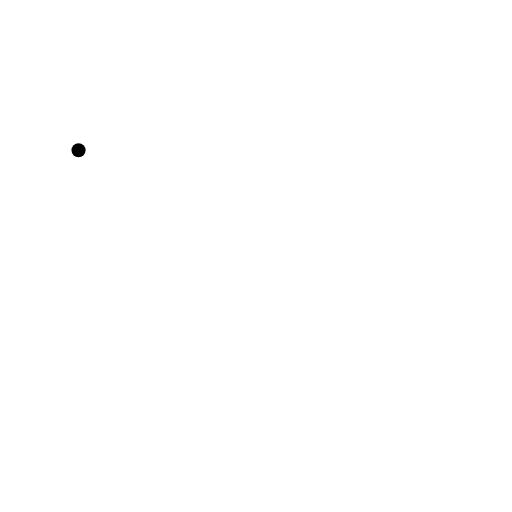
t = 0.00 s
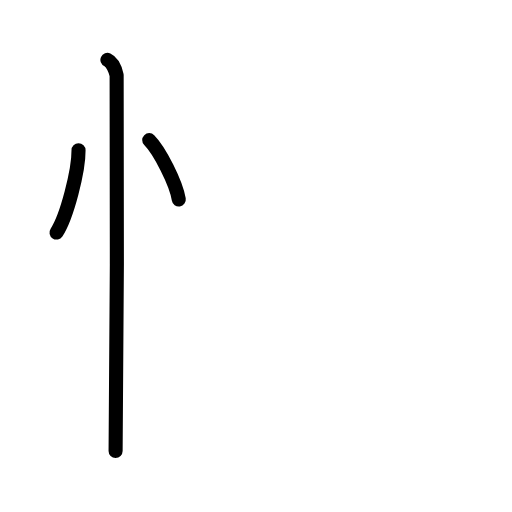
t = 2.63 s
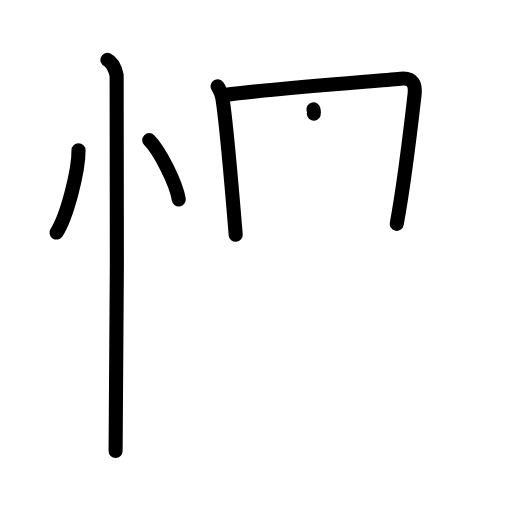
t = 5.25 s
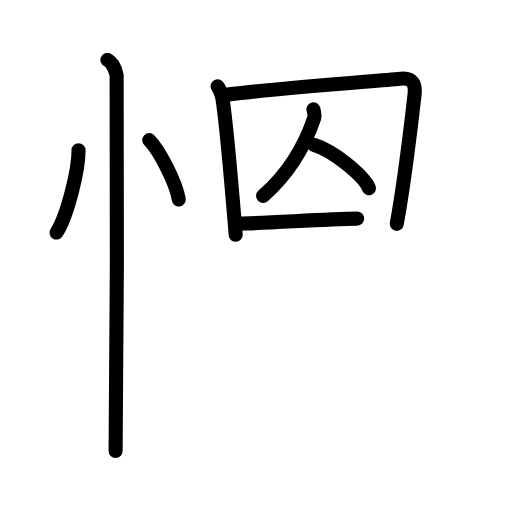
t = 7.75 s
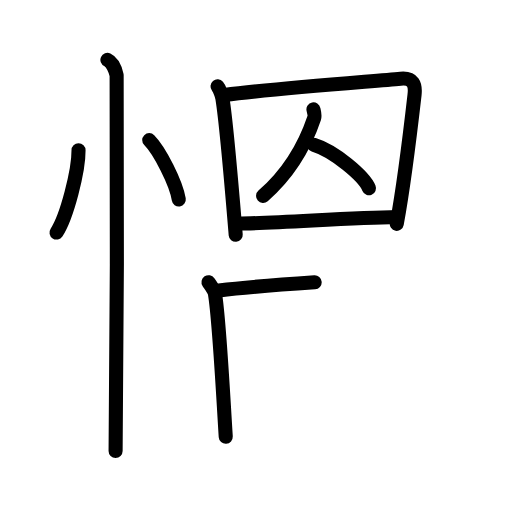
t = 9.17 s
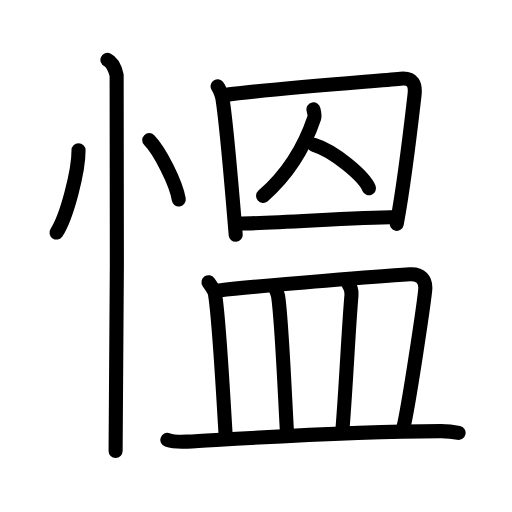
t = 13.00 s

The animated SVG that drew these frames (rendered in a browser with its animation timeline set to each time). Animation: 37 SMIL elements (animate=37); one cycle of 13.00 s.

<?xml version="1.0" encoding="UTF-8"?>
<!--
AniKanjiVG is licensed by CC-BY-SA Paul C. Sommerhoff (https://bitbucket.org/sommerhoff/anikanjivg).
AniKanjiVG uses KanjiVG which is licensed by CC-BY-SA Ulrich Apel (http://kanjivg.tagaini.net).
See also http://creativecommons.org/licenses/by-sa/3.0/
-->
<svg xmlns:kvg='http://kanjivg.tagaini.net' xmlns='http://www.w3.org/2000/svg' width='109' height='109' viewBox='0 0 109 109' style='fill:none;stroke:#000000;stroke-width:3;stroke-linecap:round;stroke-linejoin:round;' id="kvg:kanji_0614d"><g id="kvg:0614d" kvg:element="慍"><g id="kvg:0614d-g1" kvg:element="忄" kvg:variant="true" kvg:original="心" kvg:position="left" kvg:radical="general"><path id="kvg:0614d-s1" kvg:type="㇔" d="M16.72,32c0.03,4.31-2.47,14.14-4.69,17.5"><animate attributeName="d" begin="0.0s" dur="1.0s" from="M16.72,32C16.72,32,16.72,32,16.72,32" to="M16.72,32c0.03,4.31-2.47,14.14-4.69,17.5" />
</path>
<path id="kvg:0614d-s2" kvg:type="㇔" d="M31.77,29.83c2.22,2.23,5.74,9.17,6.29,12.63"><animate attributeName="d" begin="1.0s" dur="1.0s" from="M31.77,29.83C31.77,29.83,31.77,29.83,31.77,29.83" to="M31.77,29.83c2.22,2.23,5.74,9.17,6.29,12.63" />
<animate attributeName="d" begin="0s" dur="1.0s" from="M-100,-100" to="M-100,-100" />
</path>
<path id="kvg:0614d-s3" kvg:type="㇑" d="M22.87,12.75c1.09,0.5,1.74,2.25,1.96,3.25c0.22,1,0,73.75-0.22,80"><animate attributeName="d" begin="2.0s" dur="0.5s" from="M22.87,12.75C22.87,12.75,22.87,12.75,22.87,12.75" to="M22.87,12.75c1.09,0.5,1.74,2.25,1.96,3.25" />
<animate attributeName="d" begin="2.5s" dur="0.5s" from="M22.87,12.75c1.09,0.5,1.74,2.25,1.96,3.25c0,0,0,0,0,0,0" to="M22.87,12.75c1.09,0.5,1.74,2.25,1.96,3.25c0.22,1,0,73.75-0.22,80" />
<animate attributeName="d" begin="0s" dur="2.0s" from="M-100,-100" to="M-100,-100" />
</path>
</g>
<g id="kvg:0614d-g2" kvg:position="right"><g id="kvg:0614d-g3" kvg:element="囚" kvg:position="top"><g id="kvg:0614d-g4" kvg:element="囗" kvg:part="1"><path id="kvg:0614d-s4" kvg:type="㇑" d="M46.31,18.39c0.42,0.5,0.94,1.89,1.04,2.55c0.9,5.55,1.9,17.8,2.83,29.05"><animate attributeName="d" begin="3.0s" dur="0.5s" from="M46.31,18.39C46.31,18.39,46.31,18.39,46.31,18.39" to="M46.31,18.39c0.42,0.5,0.94,1.89,1.04,2.55" />
<animate attributeName="d" begin="3.5s" dur="0.5s" from="M46.31,18.39c0.42,0.5,0.94,1.89,1.04,2.55c0,0,0,0,0,0,0" to="M46.31,18.39c0.42,0.5,0.94,1.89,1.04,2.55c0.9,5.55,1.9,17.8,2.83,29.05" />
<animate attributeName="d" begin="0s" dur="3.0s" from="M-100,-100" to="M-100,-100" />
</path>
<path id="kvg:0614d-s5" kvg:type="㇕a" d="M47.76,20.21c11.49-1.46,30.76-2.84,37.52-3.46C88,16.5,88.5,18,88.25,20.19c-0.79,6.93-2.25,19.06-3.78,27.46"><animate attributeName="d" begin="4.0s" dur="0.3333333333333333s" from="M47.76,20.21C47.76,20.21,47.76,20.21,47.76,20.21" to="M47.76,20.21c11.49-1.46,30.76-2.84,37.52-3.46" />
<animate attributeName="d" begin="4.333333333333333s" dur="0.3333333333333333s" from="M47.76,20.21c11.49-1.46,30.76-2.84,37.52-3.46c0,0,0,0,0,0,0" to="M47.76,20.21c11.49-1.46,30.76-2.84,37.52-3.46C88,16.5,88.5,18,88.25,20.19" />
<animate attributeName="d" begin="4.666666666666667s" dur="0.3333333333333333s" from="M47.76,20.21c11.49-1.46,30.76-2.84,37.52-3.46C88,16.5,88.5,18,88.25,20.19c0,0,0,0,0,0,0" to="M47.76,20.21c11.49-1.46,30.76-2.84,37.52-3.46C88,16.5,88.5,18,88.25,20.19c-0.79,6.93-2.25,19.06-3.78,27.46" />
<animate attributeName="d" begin="0s" dur="4.0s" from="M-100,-100" to="M-100,-100" />
</path>
</g>
<g id="kvg:0614d-g5" kvg:element="人" kvg:variant="true"><path id="kvg:0614d-s6" kvg:type="㇒" d="M66.73,23.28c0.08,0.39,0.36,1.25,0.16,1.84C65.25,30,62.25,36.25,56.01,41.7"><animate attributeName="d" begin="5.0s" dur="0.5s" from="M66.73,23.28C66.73,23.28,66.73,23.28,66.73,23.28" to="M66.73,23.28c0.08,0.39,0.36,1.25,0.16,1.84" />
<animate attributeName="d" begin="5.5s" dur="0.5s" from="M66.73,23.28c0.08,0.39,0.36,1.25,0.16,1.84c0,0,0,0,0,0,0" to="M66.73,23.28c0.08,0.39,0.36,1.25,0.16,1.84C65.25,30,62.25,36.25,56.01,41.7" />
<animate attributeName="d" begin="0s" dur="5.0s" from="M-100,-100" to="M-100,-100" />
</path>
<path id="kvg:0614d-s7" kvg:type="㇔/㇏" d="M66.79,30.83c4.35,1.33,10.68,6.65,11.76,9.24"><animate attributeName="d" begin="6.0s" dur="1.0s" from="M66.79,30.83C66.79,30.83,66.79,30.83,66.79,30.83" to="M66.79,30.83c4.35,1.33,10.68,6.65,11.76,9.24" />
<animate attributeName="d" begin="0s" dur="6.0s" from="M-100,-100" to="M-100,-100" />
</path>
</g>
<g id="kvg:0614d-g6" kvg:element="囗" kvg:part="2"><path id="kvg:0614d-s8" kvg:type="㇐a" d="M50.71,47.59c7.35,0,23.61-1.24,33.76-1.39"><animate attributeName="d" begin="7.0s" dur="1.0s" from="M50.71,47.59C50.71,47.59,50.71,47.59,50.71,47.59" to="M50.71,47.59c7.35,0,23.61-1.24,33.76-1.39" />
<animate attributeName="d" begin="0s" dur="7.0s" from="M-100,-100" to="M-100,-100" />
</path>
</g>
</g>
<g id="kvg:0614d-g7" kvg:element="皿" kvg:position="bottom"><path id="kvg:0614d-s9" kvg:type="㇑a" d="M44.39,60.08c0.55,0.82,1.26,1.72,1.37,2.42c0.92,5.56,1.67,20.5,2.3,30.48"><animate attributeName="d" begin="8.0s" dur="0.5s" from="M44.39,60.08C44.39,60.08,44.39,60.08,44.39,60.08" to="M44.39,60.08c0.55,0.82,1.26,1.72,1.37,2.42" />
<animate attributeName="d" begin="8.5s" dur="0.5s" from="M44.39,60.08c0.55,0.82,1.26,1.72,1.37,2.42c0,0,0,0,0,0,0" to="M44.39,60.08c0.55,0.82,1.26,1.72,1.37,2.42c0.92,5.56,1.67,20.5,2.3,30.48" />
<animate attributeName="d" begin="0s" dur="8.0s" from="M-100,-100" to="M-100,-100" />
</path>
<path id="kvg:0614d-s10" kvg:type="㇕b" d="M46.62,61.82c9.82-1.15,37.09-3.18,40.65-3.42c2.23-0.15,3.48,1.1,3.25,3.37c-0.33,3.22-3.58,25.25-4.72,29.59"><animate attributeName="d" begin="9.0s" dur="0.3333333333333333s" from="M46.62,61.82C46.62,61.82,46.62,61.82,46.62,61.82" to="M46.62,61.82c9.82-1.15,37.09-3.18,40.65-3.42" />
<animate attributeName="d" begin="9.333333333333334s" dur="0.3333333333333333s" from="M46.62,61.82c9.82-1.15,37.09-3.18,40.65-3.42c0,0,0,0,0,0,0" to="M46.62,61.82c9.82-1.15,37.09-3.18,40.65-3.42c2.23-0.15,3.48,1.1,3.25,3.37" />
<animate attributeName="d" begin="9.666666666666666s" dur="0.3333333333333333s" from="M46.62,61.82c9.82-1.15,37.09-3.18,40.65-3.42c2.23-0.15,3.48,1.1,3.25,3.37c0,0,0,0,0,0,0" to="M46.62,61.82c9.82-1.15,37.09-3.18,40.65-3.42c2.23-0.15,3.48,1.1,3.25,3.37c-0.33,3.22-3.58,25.25-4.72,29.59" />
<animate attributeName="d" begin="0s" dur="9.0s" from="M-100,-100" to="M-100,-100" />
</path>
<path id="kvg:0614d-s11" kvg:type="㇑a" d="M58.65,61.46c0.23,0.53,0.46,0.97,0.56,1.63c0.79,5.24,1.37,20.01,1.91,29.43"><animate attributeName="d" begin="10.0s" dur="0.5s" from="M58.65,61.46C58.65,61.46,58.65,61.46,58.65,61.46" to="M58.65,61.46c0.23,0.53,0.46,0.97,0.56,1.63" />
<animate attributeName="d" begin="10.5s" dur="0.5s" from="M58.65,61.46c0.23,0.53,0.46,0.97,0.56,1.63c0,0,0,0,0,0,0" to="M58.65,61.46c0.23,0.53,0.46,0.97,0.56,1.63c0.79,5.24,1.37,20.01,1.91,29.43" />
<animate attributeName="d" begin="0s" dur="10.0s" from="M-100,-100" to="M-100,-100" />
</path>
<path id="kvg:0614d-s12" kvg:type="㇑a" d="M74.08,60.25c0.42,0.63,0.82,1.71,0.75,2.53c-0.69,8.12-1.1,18.46-1.94,28.85"><animate attributeName="d" begin="11.0s" dur="0.5s" from="M74.08,60.25C74.08,60.25,74.08,60.25,74.08,60.25" to="M74.08,60.25c0.42,0.63,0.82,1.71,0.75,2.53" />
<animate attributeName="d" begin="11.5s" dur="0.5s" from="M74.08,60.25c0.42,0.63,0.82,1.71,0.75,2.53c0,0,0,0,0,0,0" to="M74.08,60.25c0.42,0.63,0.82,1.71,0.75,2.53c-0.69,8.12-1.1,18.46-1.94,28.85" />
<animate attributeName="d" begin="0s" dur="11.0s" from="M-100,-100" to="M-100,-100" />
</path>
<path id="kvg:0614d-s13" kvg:type="㇐" d="M35.63,93.65c1.09,0.37,3.09,0.43,4.18,0.37c11.36-0.63,33.09-2.13,54-2.23c1.82-0.01,2.91,0.18,3.82,0.37"><animate attributeName="d" begin="12.0s" dur="0.3333333333333333s" from="M35.63,93.65C35.63,93.65,35.63,93.65,35.63,93.65" to="M35.63,93.65c1.09,0.37,3.09,0.43,4.18,0.37" />
<animate attributeName="d" begin="12.333333333333334s" dur="0.3333333333333333s" from="M35.63,93.65c1.09,0.37,3.09,0.43,4.18,0.37c0,0,0,0,0,0,0" to="M35.63,93.65c1.09,0.37,3.09,0.43,4.18,0.37c11.36-0.63,33.09-2.13,54-2.23" />
<animate attributeName="d" begin="12.666666666666666s" dur="0.3333333333333333s" from="M35.63,93.65c1.09,0.37,3.09,0.43,4.18,0.37c11.36-0.63,33.09-2.13,54-2.23c0,0,0,0,0,0,0" to="M35.63,93.65c1.09,0.37,3.09,0.43,4.18,0.37c11.36-0.63,33.09-2.13,54-2.23c1.82-0.01,2.91,0.18,3.82,0.37" />
<animate attributeName="d" begin="0s" dur="12.0s" from="M-100,-100" to="M-100,-100" />
</path>
</g>
</g>
</g>
</svg>
